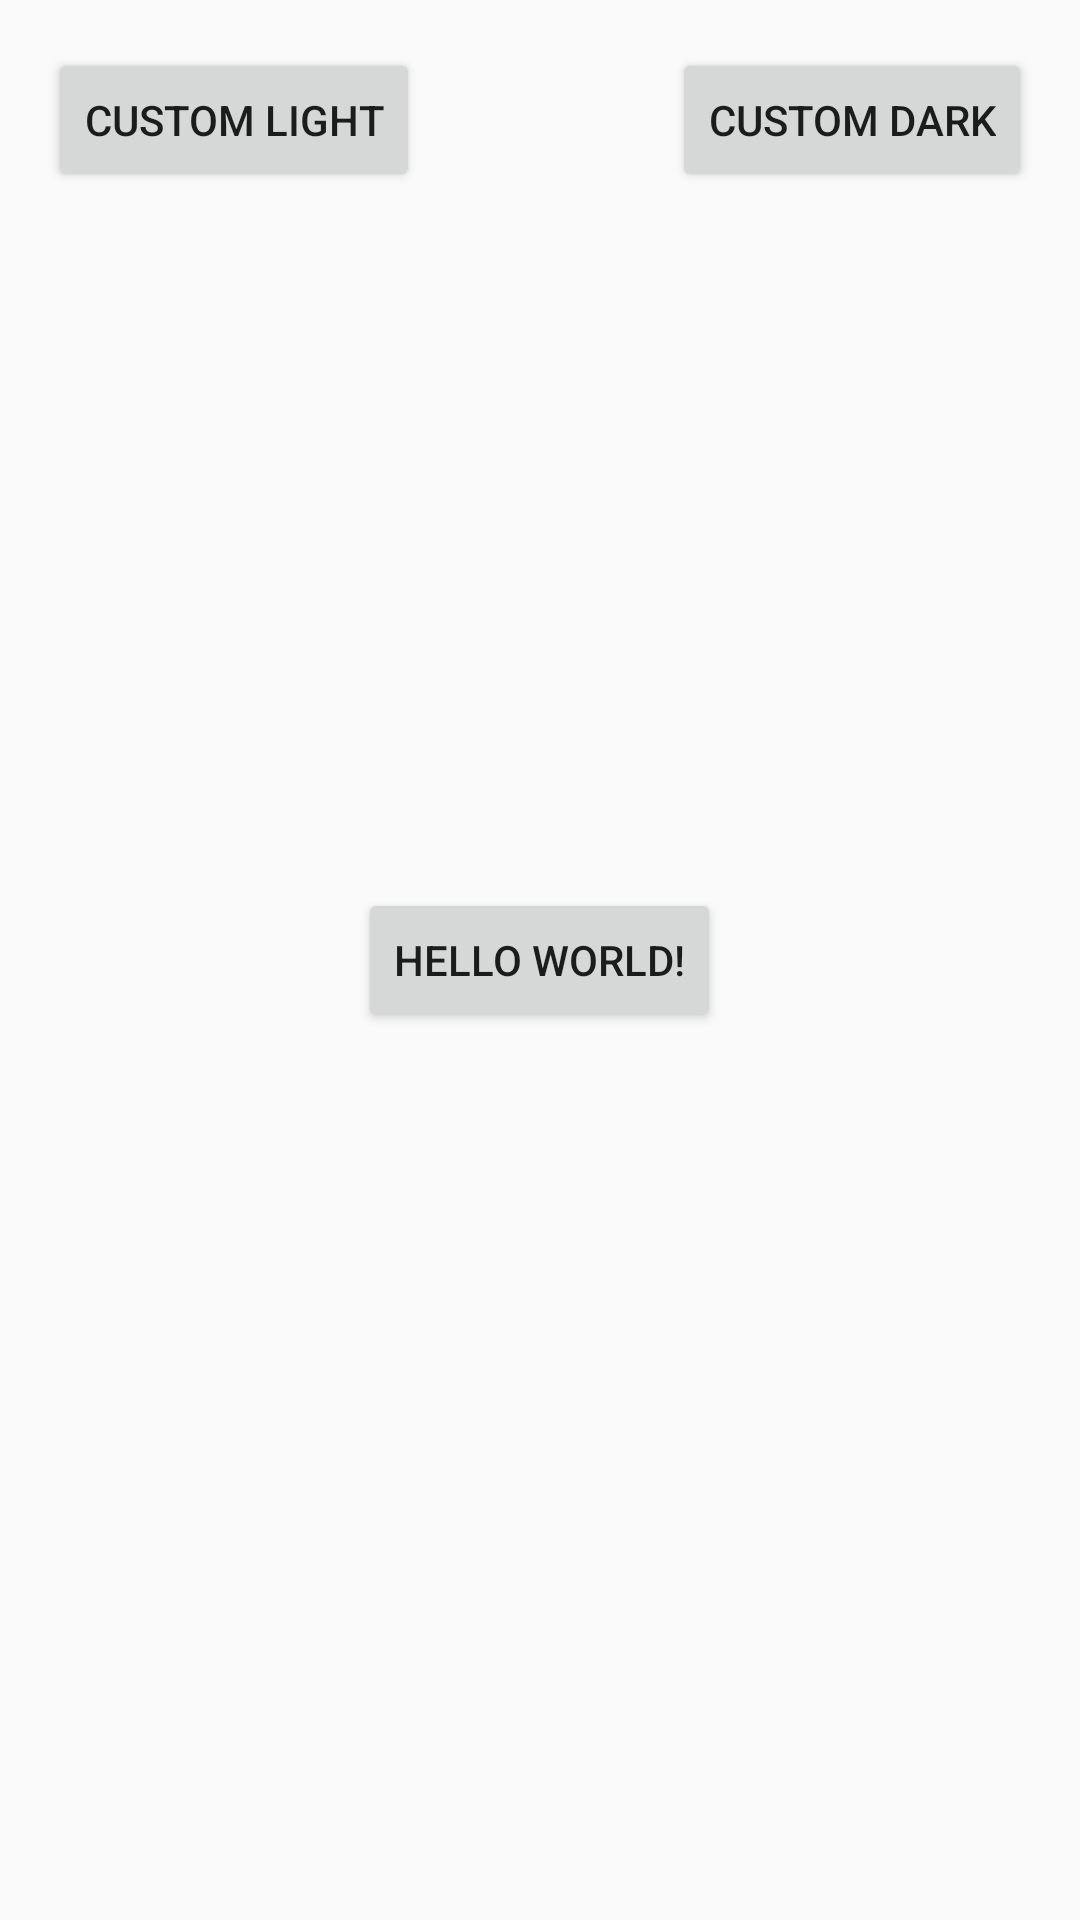

Layout XML and referenced resources for this Android screen:
<!-- AndroidManifest.xml: application theme AppTheme -->
<!-- res/layout/activity_main.xml -->
<?xml version="1.0" encoding="utf-8"?>
<RelativeLayout xmlns:android="http://schemas.android.com/apk/res/android"
    xmlns:tools="http://schemas.android.com/tools"
    android:id="@+id/activity_main"
    android:layout_width="match_parent"
    android:layout_height="match_parent"
    android:paddingBottom="@dimen/activity_vertical_margin"
    android:paddingLeft="@dimen/activity_horizontal_margin"
    android:paddingRight="@dimen/activity_horizontal_margin"
    android:paddingTop="@dimen/activity_vertical_margin"
    tools:context="com.example.xhasmter.boitedialog.MainActivity">

    <Button
        android:layout_width="wrap_content"
        android:layout_height="wrap_content"
        android:text="Hello World!"
        android:layout_centerInParent="true"
        android:onClick="showDialog"/>

    <Button
        android:id="@+id/custom_light"
        android:layout_width="wrap_content"
        android:layout_height="wrap_content"
        android:text="custom light"
        android:onClick="customLight"/>


    <Button
        android:id="@+id/custom_dark"
        android:layout_width="wrap_content"
        android:layout_height="wrap_content"
        android:text="custom dark"
        android:onClick="customDark"
        android:layout_alignParentRight="true"/>
</RelativeLayout>
<!-- resources referenced by this layout -->
<resources>
  <dimen name="activity_horizontal_margin">16dp</dimen>
  <dimen name="activity_vertical_margin">16dp</dimen>
  <style name="AppTheme" parent="Theme.AppCompat.Light.DarkActionBar">
          
          <item name="colorPrimary">@color/colorPrimary</item>
          <item name="colorPrimaryDark">@color/colorPrimaryDark</item>
          <item name="colorAccent">@color/colorAccent</item>
      </style>
  <color name="colorPrimary">#3F51B5</color>
  <color name="colorPrimaryDark">#303F9F</color>
  <color name="colorAccent">#FF4081</color>
</resources>
